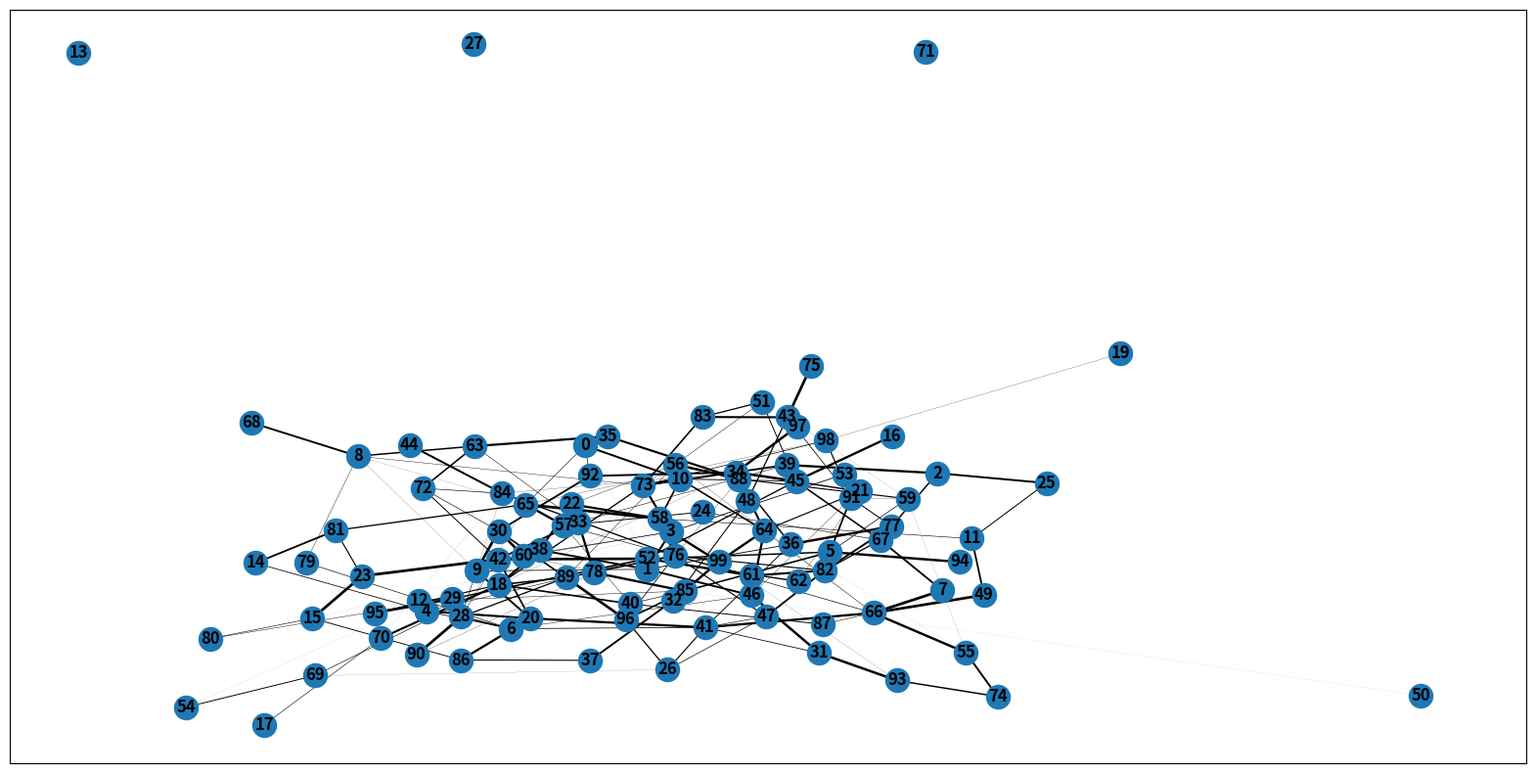

Write Python code to recreate this figure.
# !/usr/bin/env python3
# generateNetwork.py
# by Nishant Aswani @niniack and Barkin Simsek @woswos

import networkx as nx
import matplotlib.pyplot as plt
import numpy as np
import collections

def main():
    '''
    randomNetwork = makeRandomNetwork(100, 1000);
    drawGraph(randomNetwork)
    drawHistogram(randomNetwork)
    '''

    network = generateNetwork(100, 200, weighted = True)
    drawWeightedGraph(network)


def makeRandomNetwork(nodes, edges):

    if(edges > nodes*(nodes-1)/2):
        print("Too many edges")
        return None

    nodeArray = np.arange(nodes)
    edgeArray = np.zeros((edges, 2))

    for i in range(edges):
        n1 = np.random.randint(0,nodes)
        n2 = np.random.randint(0,nodes)
        while(n2 == n1):
            n2 = np.random.randint(0,nodes)
        edgeArray[i][0] = n1;
        edgeArray[i][1] = n2;

    G = nx.Graph()
    G.add_nodes_from(nodeArray)
    G.add_edges_from(edgeArray)

    return G


def generateNetwork(nodeSize, edgeBudget, weighted = False):

    # Create an empty graph
    G = nx.Graph()

    # Create an iterable container of given number nodes and add to the graph
    H = nx.path_graph(nodeSize)
    G.add_nodes_from(H)

    # Create an edge between any random two nodes and keep creating edges
    #       until we run out of edges to connect
    for i in range(edgeBudget):
        n1 = np.random.randint(0, nodeSize)
        n2 = np.random.randint(0, nodeSize)

        if(weighted):
            weight = np.random.uniform(0, 1)
        else:
            weight = 1

        while(n2 == n1):
            n2 = np.random.randint(0, nodeSize)

        G.add_edge(n1, n2, weight = weight)

    return G


def drawHistogram(G):
    degree_sequence = sorted([d for n, d in G.degree()], reverse=True)  # degree sequence
    # print "Degree sequence", degree_sequence
    degreeCount = collections.Counter(degree_sequence)
    deg, cnt = zip(*degreeCount.items())

    fig, ax = plt.subplots()
    plt.bar(deg, cnt, width=0.80, color='b')

    plt.title("Degree Histogram")
    plt.ylabel("Count")
    plt.xlabel("Degree")
    ax.set_xticks([d + 0.4 for d in deg])
    ax.set_xticklabels(deg)

    # # draw graph in inset
    # plt.axes([0.4, 0.4, 0.5, 0.5])
    # Gcc = sorted(nx.connected_component_subgraphs(G), key=len, reverse=True)[0]
    # pos = nx.spring_layout(G)
    # plt.axis('off')
    # nx.draw_networkx_nodes(G, pos, node_size=20)
    # nx.draw_networkx_edges(G, pos, alpha=0.4)

    plt.show()


def drawGraph(G):
    if(G == None):
        return None

    plt.figure(1, figsize=(20,10))
    nx.draw_networkx(G, with_labels=True, font_weight='bold')
    plt.show()


def drawWeightedGraph(G):
    if(G == None):
        return None

    # Positions for all nodes
    # Check the following link for options
    #       https://networkx.github.io/documentation/networkx-1.10/reference/drawing.html#module-networkx.drawing.layout
    pos = nx.spring_layout(G)

    # Create a figure
    plt.figure(1, figsize=(20,10))
    #plt.margins(50, 50)

    # Iterate through all edges and plot them depending on their weights
    for (u, v, d) in G.edges(data = True):
        edge = [(u, v)]
        nx.draw_networkx_edges(G, pos, edgelist = edge, width = d['weight']*2)

    # Draw nodes and add labes to all nodes
    nx.draw_networkx_nodes(G, pos)
    nx.draw_networkx_labels(G, pos, font_weight='bold')

    #plt.axis('off')
    plt.show()


if __name__ == '__main__':
    main()
